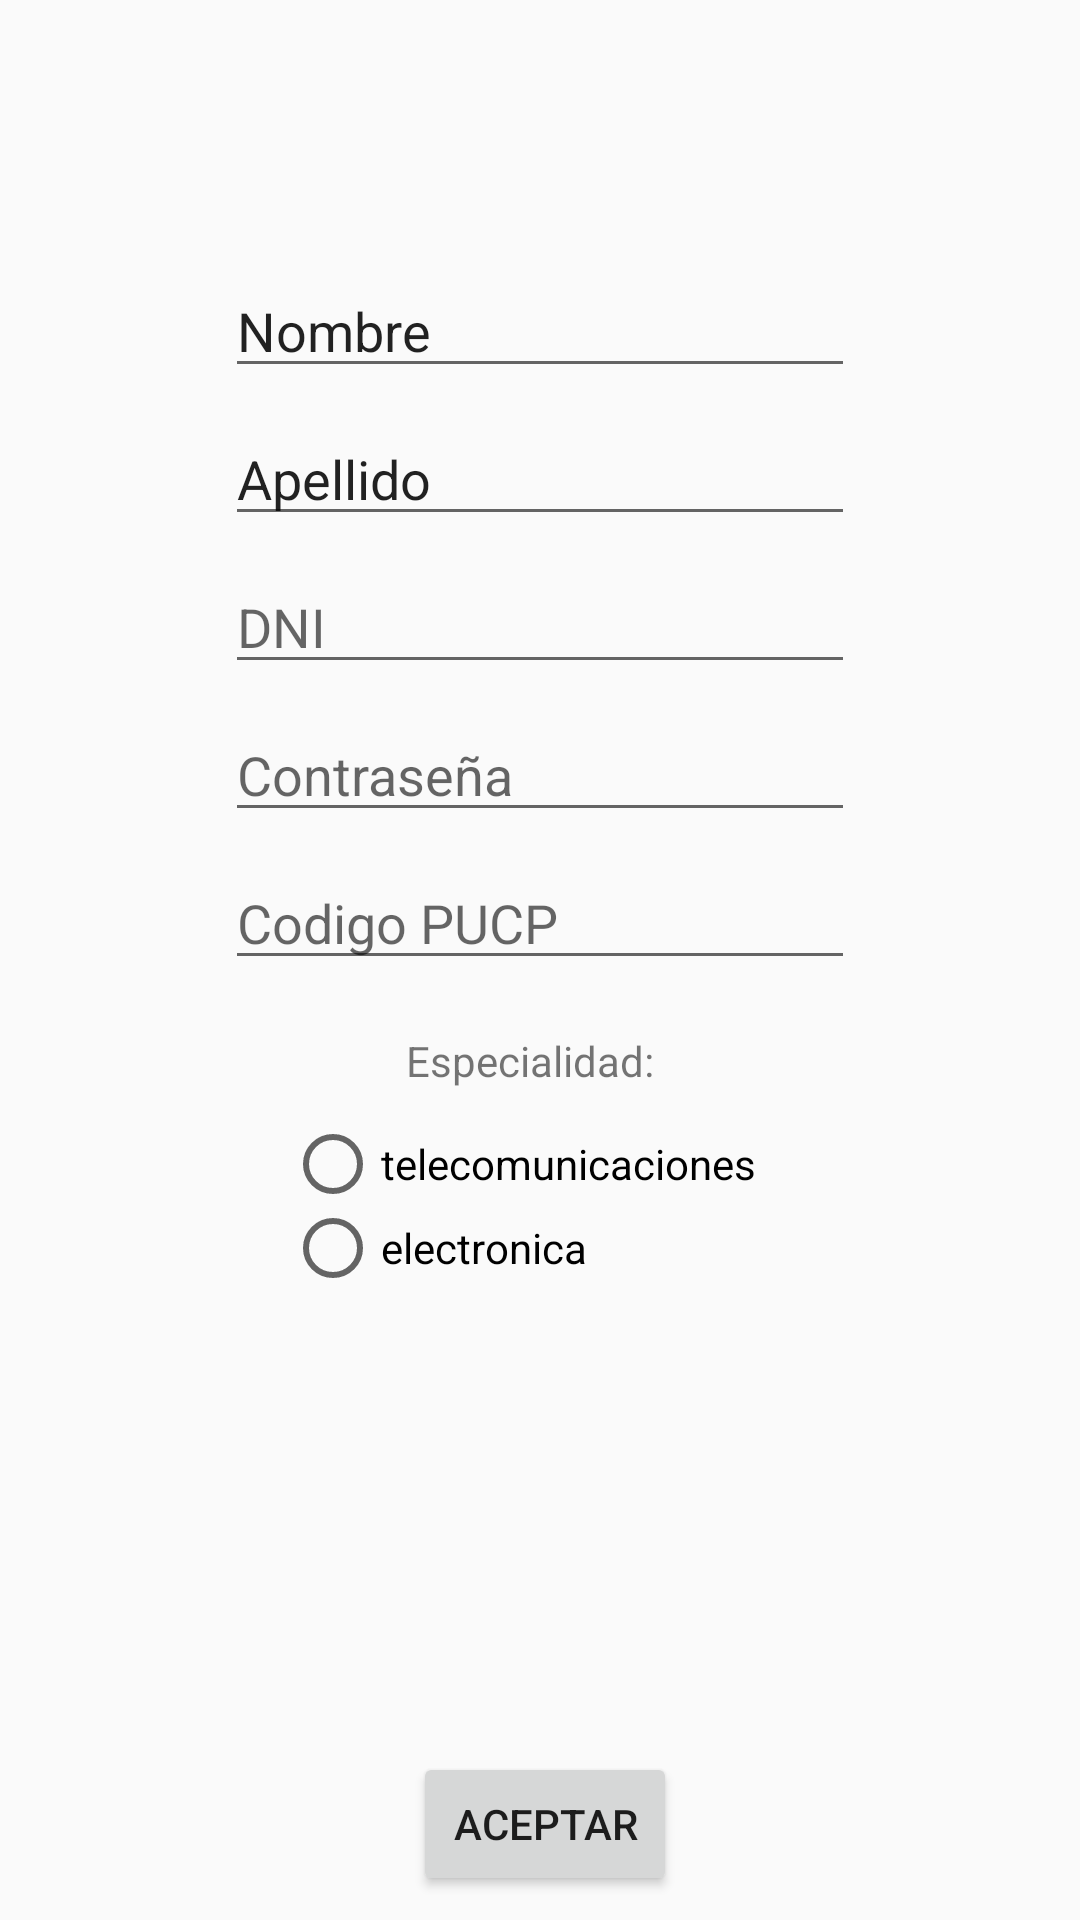

The Android layout XML behind this screen, and the referenced resources:
<!-- AndroidManifest.xml: application theme AppTheme -->
<!-- res/layout/activity_agregar_usuario.xml -->
<?xml version="1.0" encoding="utf-8"?>
<androidx.constraintlayout.widget.ConstraintLayout xmlns:android="http://schemas.android.com/apk/res/android"
    xmlns:app="http://schemas.android.com/apk/res-auto"
    xmlns:tools="http://schemas.android.com/tools"
    android:layout_width="match_parent"
    android:layout_height="match_parent"
    tools:context="com.example.tel306.AgregarUsuario">

    <EditText
        android:id="@+id/apellido"
        android:layout_width="wrap_content"
        android:layout_height="wrap_content"
        android:layout_marginTop="8dp"
        android:ems="10"
        android:inputType="textPersonName"
        android:text="Apellido"
        app:layout_constraintEnd_toEndOf="@+id/nombre"
        app:layout_constraintStart_toStartOf="@+id/nombre"
        app:layout_constraintTop_toBottomOf="@+id/nombre" />

    <TextView
        android:id="@+id/textView"
        android:layout_width="92dp"
        android:layout_height="20dp"
        android:layout_marginTop="8dp"
        android:layout_marginBottom="8dp"
        android:text="Especialidad:"
        app:layout_constraintBottom_toTopOf="@+id/radioGroup"
        app:layout_constraintEnd_toEndOf="@+id/contrasenia"
        app:layout_constraintHorizontal_bias="0.512"
        app:layout_constraintStart_toStartOf="@+id/contrasenia"
        app:layout_constraintTop_toBottomOf="@+id/codigo"
        app:layout_constraintVertical_bias="1.0" />

    <EditText
        android:id="@+id/nombre"
        android:layout_width="wrap_content"
        android:layout_height="wrap_content"
        android:layout_marginTop="88dp"
        android:ems="10"
        android:inputType="textPersonName"
        android:text="Nombre"
        app:layout_constraintEnd_toEndOf="parent"
        app:layout_constraintStart_toStartOf="parent"
        app:layout_constraintTop_toTopOf="parent" />

    <Button
        android:id="@+id/buttonAgregar"
        android:layout_width="wrap_content"
        android:layout_height="wrap_content"
        android:layout_marginBottom="8dp"
        android:text="Aceptar"
        app:layout_constraintBottom_toBottomOf="parent"
        app:layout_constraintEnd_toEndOf="@+id/radioGroup"
        app:layout_constraintStart_toStartOf="@+id/radioGroup" />

    <EditText
        android:id="@+id/contrasenia"
        android:layout_width="wrap_content"
        android:layout_height="wrap_content"
        android:layout_marginTop="8dp"
        android:ems="10"
        android:hint="Contraseña"
        android:inputType="textPassword"
        app:layout_constraintEnd_toEndOf="@+id/dni"
        app:layout_constraintStart_toStartOf="@+id/dni"
        app:layout_constraintTop_toBottomOf="@+id/dni" />

    <EditText
        android:id="@+id/dni"
        android:layout_width="wrap_content"
        android:layout_height="wrap_content"
        android:layout_marginTop="8dp"
        android:ems="10"
        android:hint="DNI"
        android:inputType="number"
        app:layout_constraintEnd_toEndOf="@+id/apellido"
        app:layout_constraintStart_toStartOf="@+id/apellido"
        app:layout_constraintTop_toBottomOf="@+id/apellido" />

    <RadioGroup
        android:id="@+id/radioGroup"
        android:layout_width="173dp"
        android:layout_height="148dp"
        android:layout_marginBottom="64dp"
        app:layout_constraintBottom_toTopOf="@+id/buttonAgregar"
        app:layout_constraintEnd_toEndOf="@+id/textView"
        app:layout_constraintStart_toStartOf="@+id/textView">

        <RadioButton
            android:id="@+id/telecomunicaciones"
            android:layout_width="wrap_content"
            android:layout_height="wrap_content"
            android:text="telecomunicaciones" />

        <RadioButton
            android:id="@+id/electronica"
            android:layout_width="wrap_content"
            android:layout_height="wrap_content"
            android:layout_marginBottom="92dp"
            android:text="electronica" />
    </RadioGroup>

    <TextView
        android:id="@+id/textView2"
        android:layout_width="wrap_content"
        android:layout_height="wrap_content"
        android:layout_marginTop="8dp"
        android:layout_marginBottom="8dp"
        android:text="TextView"
        android:visibility="invisible"
        app:layout_constraintBottom_toTopOf="@+id/buttonAgregar"
        app:layout_constraintEnd_toEndOf="@+id/radioGroup"
        app:layout_constraintStart_toStartOf="@+id/radioGroup"
        app:layout_constraintTop_toBottomOf="@+id/radioGroup" />

    <EditText
        android:id="@+id/codigo"
        android:layout_width="wrap_content"
        android:layout_height="wrap_content"
        android:layout_marginTop="8dp"
        android:ems="10"
        android:hint="Codigo PUCP"
        android:inputType="number"
        app:layout_constraintEnd_toEndOf="@+id/contrasenia"
        app:layout_constraintStart_toStartOf="@+id/contrasenia"
        app:layout_constraintTop_toBottomOf="@+id/contrasenia" />

</androidx.constraintlayout.widget.ConstraintLayout>
<!-- resources referenced by this layout -->
<resources>
  <style name="AppTheme" parent="Theme.AppCompat.Light.DarkActionBar">
          
          <item name="colorPrimary">@color/colorPrimary</item>
          <item name="colorPrimaryDark">@color/colorPrimaryDark</item>
          <item name="colorAccent">@color/colorAccent</item>
      </style>
  <color name="colorPrimary">#6200EE</color>
  <color name="colorPrimaryDark">#3700B3</color>
  <color name="colorAccent">#03DAC5</color>
</resources>
